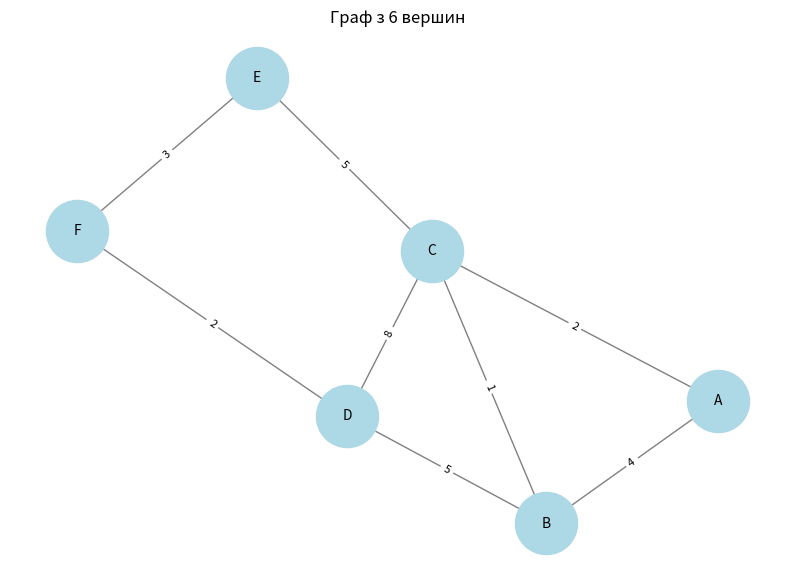

This figure's Python source:
import heapq
import matplotlib.pyplot as plt
import networkx as nx
import pandas as pd

# Функція Дейкстри
def dijkstra(graph, start):
    shortest_paths = {node: float('inf') for node in graph.nodes}
    shortest_paths[start] = 0
    priority_queue = [(0, start)]

    while priority_queue:
        current_distance, current_node = heapq.heappop(priority_queue)

        for neighbor in graph.neighbors(current_node):
            weight = graph[current_node][neighbor]['weight']
            distance = current_distance + weight

            if distance < shortest_paths[neighbor]:
                shortest_paths[neighbor] = distance
                heapq.heappush(priority_queue, (distance, neighbor))

    return shortest_paths

# Задаємо граф з 6 вершин
graph_dict = {
    'A': [('B', 4), ('C', 2)],
    'B': [('A', 4), ('C', 1), ('D', 5)],
    'C': [('A', 2), ('B', 1), ('D', 8), ('E', 10)],
    'D': [('B', 5), ('C', 8), ('F', 2)],
    'E': [('C', 5), ('F', 3)],
    'F': [('D', 2), ('E', 3)]
}

# Створення графа networkx із використанням graph_dict
G = nx.Graph()
for node, edges in graph_dict.items():
    for neighbor, weight in edges:
        G.add_edge(node, neighbor, weight=weight)

# Визначення позицій для вершин (використовуючи spring_layout)
positions = nx.spring_layout(G, seed=42)

# Обчислюємо найкоротші шляхи від вершини 'A'
start_node = "A"
shortest_paths = dijkstra(G, start_node)

# Формування таблиці результатів за допомогою pandas
df_dijkstra = pd.DataFrame(list(shortest_paths.items()), columns=["Вершина", "Найкоротша відстань від A"])
df_dijkstra = df_dijkstra.sort_values(by="Найкоротша відстань від A")

# Виведення результатів у консоль
print("\nНайкоротші відстані від A до інших вершин (алгоритм Дейкстри):")
print(df_dijkstra.to_string(index=False))

# === Візуалізація графа ===
plt.figure(figsize=(10, 7))
ax = plt.gca()  # отримуємо поточні осі
nx.draw(G, positions, with_labels=True, node_color='lightblue', node_size=2000, 
        edge_color='gray', font_size=10, ax=ax)
edge_labels = {(u, v): f"{d['weight']}" for u, v, d in G.edges(data=True)}
nx.draw_networkx_edge_labels(G, positions, edge_labels=edge_labels, font_size=8)
ax.set_title("Граф з 6 вершин")
plt.axis('off')
plt.show()
